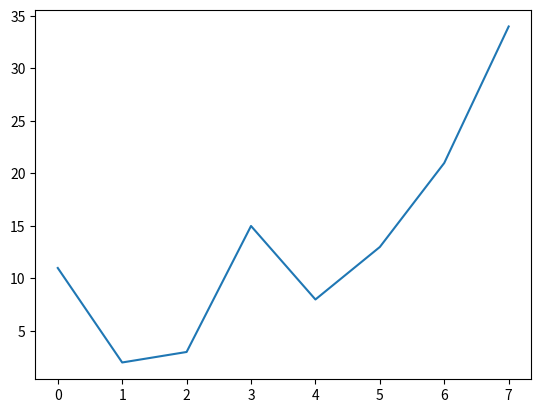

The matplotlib source for this figure:
import matplotlib.pyplot as plt
lista1 = [11,2,3,15,8,13,21,34]
plt.plot(lista1)
plt.show()
"""
# Generamos los datos para el gráfico
x = np.array(range(500))*0.1
y = np.zeros(len(x))
for i in range(len(x)):
    y[i] = math.sin(x[i])

# Creamos el gráfico
plt.ion()
plt.plot(x,y)"""